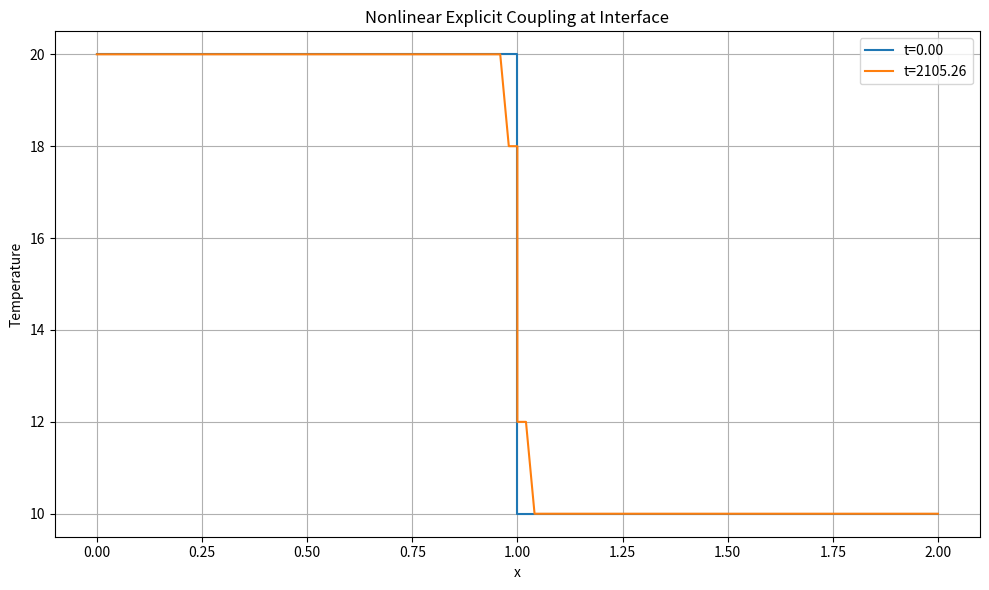

The script that saved this image:
import numpy as np
import matplotlib.pyplot as plt

# Physical and numerical parameters
L_A, L_B = 1.0, 1.0
Nx_A, Nx_B = 50, 50
alpha_A, alpha_B = 0.01, 0.01
beta = 0.01  # nonlinearity factor
dx = L_A / (Nx_A - 1)
dt = 0.4 * dx**2 / max(alpha_A, alpha_B)
Tmax = 40000
Nt = int(Tmax / dt)

# Snapshots
num_snapshots = 20
snapshot_interval = Nt // (num_snapshots - 1)
cpl_freq = 1

# Initial conditions: piecewise linear
T_A = np.linspace(20.0, 20.0, Nx_A)
T_B = np.linspace(10.0, 10.0, Nx_B)

# Storage
history = []

def l2_error(T1, T2):
    """Compute L2 error between two temperature profiles."""
    return np.sqrt(np.sum((T1 - T2)**2) / len(T1))

def linf_error(T, T_ref):
    return np.max(np.abs(T - T_ref))

# Classic heat equation update (explicit, Neumann BCs)
def update_heat_explicit(T, alpha, dx, dt, t, beta):
    T_new = T.copy()
    source = beta * np.sin(t)
    for i in range(1, len(T) - 1):
        T_new[i] = T[i] + alpha * dt / dx**2 * (T[i-1] - 2*T[i] + T[i+1]) + dt * source
    T_new[0] = T_new[1]       # Neumann BC left
    T_new[-1] = T_new[-2]     # Neumann BC right
    return T_new

def T_exact(t, T0, beta):
    return T0 + beta * (1 - np.cos(t))

T0 = 15.0  # For comparison with exact solution

history.append(np.concatenate((T_A, T_B)))
n_solves = 0
tol = 1e-6
iter_conv = -1
for n in range(0, Nt):
    t = n * dt

    if (n%cpl_freq == 0):
        T_A_int = T_A[-1]
        T_B_int = T_B[0]

    T_interface = 0.5 * (T_A_int + T_B_int)
    T_A_new = T_A.copy()
    T_B_new = T_B.copy()
    T_A_new[-1] = T_interface
    T_B_new[0] = T_interface

    # Update both domains with source term
    T_A_new = update_heat_explicit(T_A_new, alpha_A, dx, dt, t, beta)
    T_B_new = update_heat_explicit(T_B_new, alpha_B, dx, dt, t, beta)
    n_solves += 1

    T_A = T_A_new
    T_B = T_B_new

    exact_val = T_exact(t, T0, beta)
    global_err = linf_error(T_A_new, exact_val) + linf_error(T_B_new, exact_val)

    # Print iteration info at each snapshot
    if n % snapshot_interval == 0 or n == Nt - 1:
        print(f"Time step {n}: global_err= {global_err:.6f}")

    # Save snapshot
    if n % snapshot_interval == 0 or n == Nt-1:
        print(f"Time step {n}")
        history.append(np.concatenate((T_A, T_B)))

    if (global_err < tol and iter_conv == -1):
        iter_conv = n
        print(f"Converged at time step {n} after {n_solves} iterations with global error {global_err:.6f}")
        break


# Plotting
x_A = np.linspace(0, L_A, Nx_A)
x_B = np.linspace(L_A, L_A + L_B, Nx_B)
x_full = np.concatenate((x_A, x_B))

plt.figure(figsize=(10, 6))
for i, T in enumerate(history):
    plt.plot(x_full, T, label=f't={i * snapshot_interval * dt:.2f}')
plt.xlabel("x")
plt.ylabel("Temperature")
plt.title("Nonlinear Explicit Coupling at Interface")
plt.grid(True)
plt.legend()
plt.tight_layout()
plt.savefig("output.png", dpi=300)
print("Saved to output.png")
